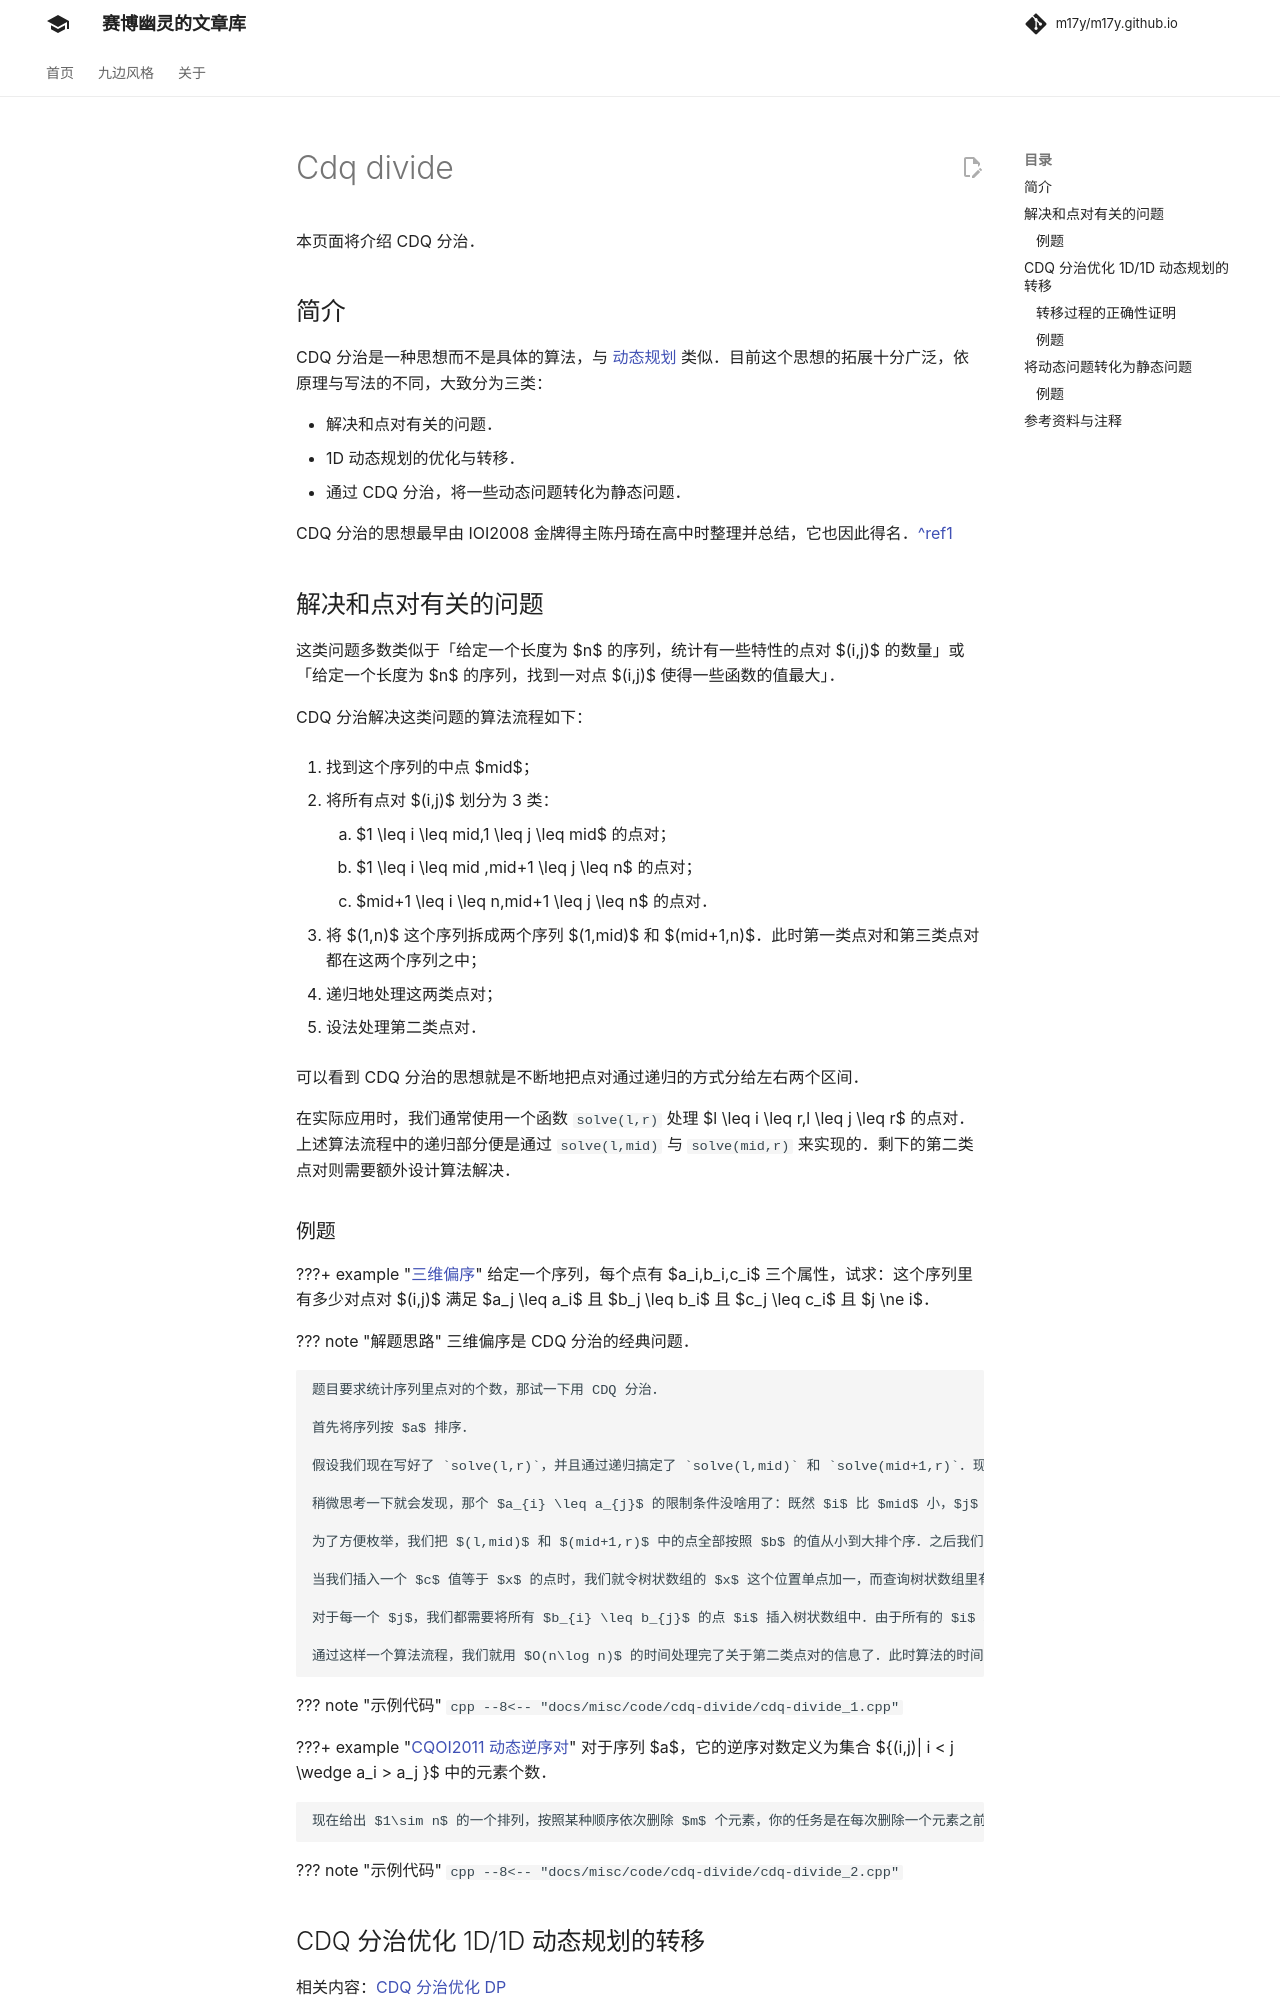

repository: m17y/m17y.github.io · page: misc/cdq-divide/index.html · generator: mkdocs

本页面将介绍 CDQ 分治。

## 简介

CDQ 分治是一种思想而不是具体的算法，与 [动态规划](../dp/index.md) 类似。目前这个思想的拓展十分广泛，依原理与写法的不同，大致分为三类：

-   解决和点对有关的问题。
-   1D 动态规划的优化与转移。
-   通过 CDQ 分治，将一些动态问题转化为静态问题。

CDQ 分治的思想最早由 IOI2008 金牌得主陈丹琦在高中时整理并总结，它也因此得名。[^ref1]

## 解决和点对有关的问题

这类问题多数类似于「给定一个长度为 n 的序列，统计有一些特性的点对 $(i,j)$ 的数量/找到一对点 $(i,j)$ 使得一些函数的值最大」。

CDQ 分治解决这类问题的算法流程如下：

1.  找到这个序列的中点 $mid$；

2.  将所有点对 $(i,j)$ 划分为 3 类：

    1.  $1 \leq i \leq mid,1 \leq j \leq mid$ 的点对；
    2.  $1  \leq i \leq mid ,mid+1 \leq j \leq n$ 的点对；
    3.  $mid+1 \leq  i \leq n,mid+1 \leq j \leq n$ 的点对。

3.  将 $(1,n)$ 这个序列拆成两个序列 $(1,mid)$ 和 $(mid+1,n)$。此时第一类点对和第三类点对都在这两个序列之中；

4.  递归地处理这两类点对；

5.  设法处理第二类点对。

可以看到 CDQ 分治的思想就是不断地把点对通过递归的方式分给左右两个区间。

在实际应用时，我们通常使用一个函数 `solve(l,r)` 处理 $l \leq i \leq r,l \leq j \leq r$ 的点对。上述算法流程中的递归部分便是通过 `solve(l,mid)` 与 `solve(mid,r)` 来实现的。剩下的第二类点对则需要额外设计算法解决。

### 例题

???+ note "[三维偏序](https://www.luogu.com.cn/problem/P3810)"
    给定一个序列，每个点有 $a_i,b_i,c_i$ 三个属性，试求：这个序列里有多少对点对 $(i,j)$ 满足 $a_j \leq a_i$ 且 $b_j \leq b_i$ 且 $c_j \leq c_i$ 且 $j \ne i$。
    
    ??? 解题思路
        三维偏序是 CDQ 分治的经典问题。
        
        题目要求统计序列里点对的个数，那试一下用 CDQ 分治。
        
        首先将序列按 $a$ 排序。
        
        假设我们现在写好了 `solve(l,r)`，并且通过递归搞定了 `solve(l,mid)` 和 `solve(mid+1,r)`。现在我们要做的，就是统计满足 $l \leq i \leq mid$,$mid+1 \leq j \leq r$ 的点对 $(i,j)$ 中，有多个点对还满足 $a_{i}<a_{j}$,$b_{i}<b_{j}$,$c_{i}<c_{j}$ 的限制条件。
        
        稍微思考一下就会发现，那个 $a_{i}<a_{j}$ 的限制条件没啥用了：已经将序列按 $a$ 排序，则 $a_{i} < a_{j}$ 可转化为 $i < j$。既然 $i$ 比 $mid$ 小，$j$ 比 $mid$ 大，那 $i$ 肯定比 $j$ 要小。现在还剩下两个限制条件：$b_{i}<b_{j}$ 与 $c_{i}<c_{j}$, 根据这个限制条件我们就可以枚举 $j$, 求出有多少个满足条件的 $i$。
        
        为了方便枚举，我们把 $(l,mid)$ 和 $(mid+1,r)$ 中的点全部按照 $b$ 的值从小到大排个序。之后我们依次枚举每一个 $j$, 把所有 $b_{i}<b_{j}$ 的点 $i$ 全部插入到某种数据结构里（这里我们选择 [树状数组](../ds/fenwick.md)）。此时只要查询树状数组里有多少个点的 $c$ 值是小于 $c_{j}$ 的，我们就求出了对于这个点 $j$，有多少个 $i$ 可以合法匹配它了。
        
        当我们插入一个 $c$ 值等于 $x$ 的点时，我们就令树状数组的 $x$ 这个位置单点 + 1，而查询树状数组里有多少个点小于 $x$ 的操作实际上就是在求 [前缀和](../basic/prefix-sum.md)，只要我们事先对于所有的 $c$ 值做了 [离散化](../misc/discrete.md)，我们的复杂度就是对的。
        
        对于每一个 $j$，我们都需要将所有 $b_{i}<b_{j}$ 的点 $i$ 插入树状数组中。由于所有的 $i$ 和 $j$ 都已事先按照 $b$ 值排好序，这样的话只要以双指针的方式在树状数组里插入点，则对树状数组的插入操作就能从 $O(n^2)$ 次降到 $O(n)$ 次。
        
        通过这样一个算法流程，我们就用 $O(n\log n)$ 的时间处理完了关于第二类点对的信息了。此时算法的时间复杂度是 $T(n)=T(\lfloor \frac{n}{2} \rfloor)+T(\lceil \frac{n}{2} \rceil)+O(n\log n)=O(n\log^2n)$。
    
    ??? 示例代码
        ```cpp
        --8<-- "docs/misc/code/cdq-divide/cdq-divide_1.cpp"
        ```

***

???+ note "[CQOI2011 动态逆序对](https://www.luogu.com.cn/problem/P3157)"
    对于序列 $a$，它的逆序对数定义为集合 $\{(i,j)| i<j \wedge a_i > a_j \}$ 中的元素个数。
    
    现在给出 $1\sim n$ 的一个排列，按照某种顺序依次删除 $m$ 个元素，你的任务是在每次删除一个元素之前统计整个序列的逆序对数。
    
    ??? 示例代码
        ```cpp
        --8<-- "docs/misc/code/cdq-divide/cdq-divide_2.cpp"
        ```
